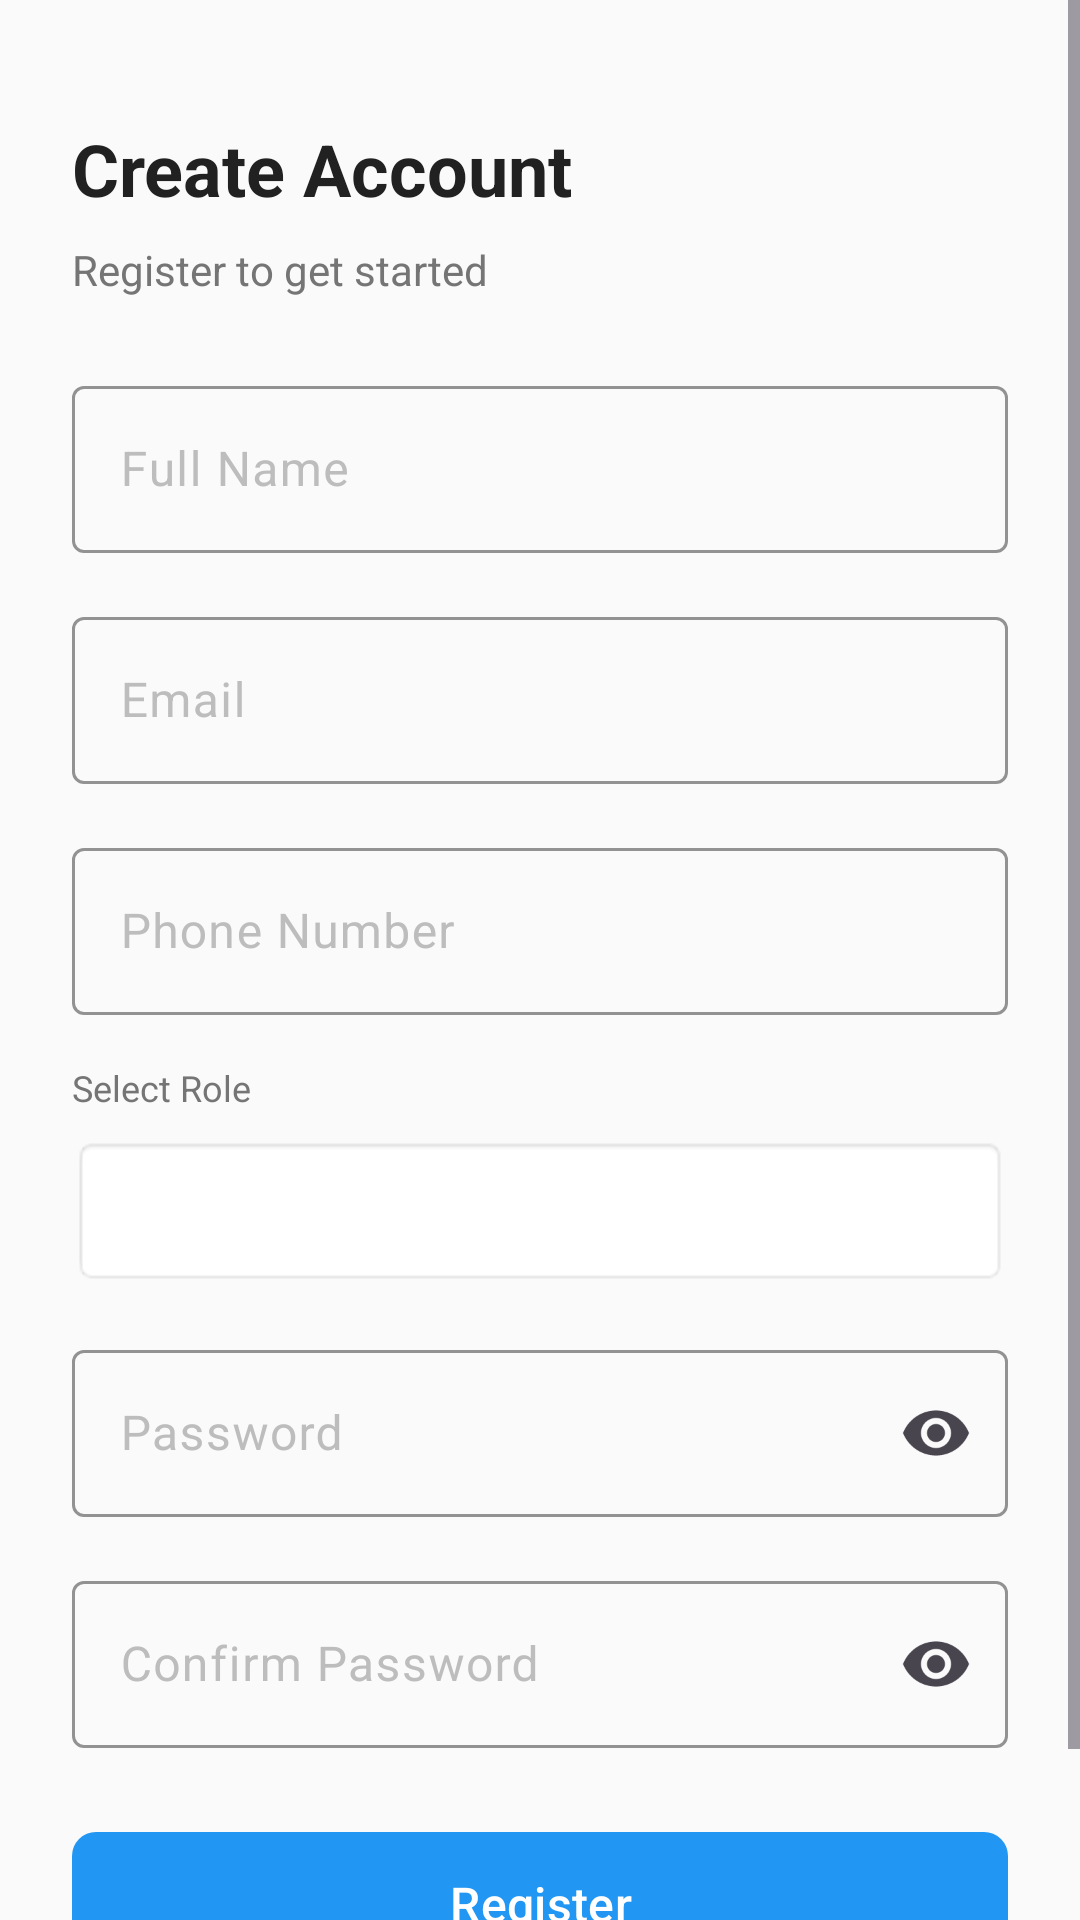

Produce the Android XML layout that renders to this screen, including the resource entries it uses.
<!-- AndroidManifest.xml: application theme Theme.InstituteTransport -->
<!-- res/layout/fragment_register.xml -->
<?xml version="1.0" encoding="utf-8"?>
<ScrollView xmlns:android="http://schemas.android.com/apk/res/android"
    xmlns:app="http://schemas.android.com/apk/res-auto"
    android:layout_width="match_parent"
    android:layout_height="match_parent"
    android:fillViewport="true">

    <LinearLayout
        android:layout_width="match_parent"
        android:layout_height="wrap_content"
        android:orientation="vertical"
        android:padding="24dp">

        <TextView
            android:layout_width="wrap_content"
            android:layout_height="wrap_content"
            android:text="Create Account"
            android:textSize="24sp"
            android:textStyle="bold"
            android:textColor="@color/text_primary"
            android:layout_marginTop="16dp"
            android:layout_marginBottom="8dp" />

        <TextView
            android:layout_width="wrap_content"
            android:layout_height="wrap_content"
            android:text="Register to get started"
            android:textSize="14sp"
            android:textColor="@color/text_secondary"
            android:layout_marginBottom="24dp" />

        <com.google.android.material.textfield.TextInputLayout
            android:layout_width="match_parent"
            android:layout_height="wrap_content"
            style="@style/Widget.App.TextInputLayout"
            android:layout_marginBottom="16dp">

            <com.google.android.material.textfield.TextInputEditText
                android:id="@+id/etName"
                android:layout_width="match_parent"
                android:layout_height="wrap_content"
                android:hint="@string/full_name"
                android:inputType="textPersonName" />
        </com.google.android.material.textfield.TextInputLayout>

        <com.google.android.material.textfield.TextInputLayout
            android:layout_width="match_parent"
            android:layout_height="wrap_content"
            style="@style/Widget.App.TextInputLayout"
            android:layout_marginBottom="16dp">

            <com.google.android.material.textfield.TextInputEditText
                android:id="@+id/etEmail"
                android:layout_width="match_parent"
                android:layout_height="wrap_content"
                android:hint="@string/email"
                android:inputType="textEmailAddress" />
        </com.google.android.material.textfield.TextInputLayout>

        <com.google.android.material.textfield.TextInputLayout
            android:layout_width="match_parent"
            android:layout_height="wrap_content"
            style="@style/Widget.App.TextInputLayout"
            android:layout_marginBottom="16dp">

            <com.google.android.material.textfield.TextInputEditText
                android:id="@+id/etPhone"
                android:layout_width="match_parent"
                android:layout_height="wrap_content"
                android:hint="@string/phone_number"
                android:inputType="phone" />
        </com.google.android.material.textfield.TextInputLayout>

        <TextView
            android:layout_width="wrap_content"
            android:layout_height="wrap_content"
            android:text="@string/select_role"
            android:textColor="@color/text_secondary"
            android:textSize="12sp"
            android:layout_marginBottom="8dp" />

        <Spinner
            android:id="@+id/spinnerRole"
            android:layout_width="match_parent"
            android:layout_height="50dp"
            android:background="@android:drawable/editbox_background"
            android:padding="12dp"
            android:layout_marginBottom="16dp" />

        <com.google.android.material.textfield.TextInputLayout
            android:layout_width="match_parent"
            android:layout_height="wrap_content"
            style="@style/Widget.App.TextInputLayout"
            app:endIconMode="password_toggle"
            android:layout_marginBottom="16dp">

            <com.google.android.material.textfield.TextInputEditText
                android:id="@+id/etPassword"
                android:layout_width="match_parent"
                android:layout_height="wrap_content"
                android:hint="@string/password"
                android:inputType="textPassword" />
        </com.google.android.material.textfield.TextInputLayout>

        <com.google.android.material.textfield.TextInputLayout
            android:layout_width="match_parent"
            android:layout_height="wrap_content"
            style="@style/Widget.App.TextInputLayout"
            app:endIconMode="password_toggle"
            android:layout_marginBottom="24dp">

            <com.google.android.material.textfield.TextInputEditText
                android:id="@+id/etConfirmPassword"
                android:layout_width="match_parent"
                android:layout_height="wrap_content"
                android:hint="@string/confirm_password"
                android:inputType="textPassword" />
        </com.google.android.material.textfield.TextInputLayout>

        <com.google.android.material.button.MaterialButton
            android:id="@+id/btnRegister"
            android:layout_width="match_parent"
            android:layout_height="56dp"
            android:text="@string/register"
            style="@style/Widget.App.Button.Primary"
            android:layout_marginBottom="16dp" />

    </LinearLayout>

</ScrollView>
<!-- resources referenced by this layout -->
<resources>
  <color name="text_primary">#212121</color>
  <color name="text_secondary">#757575</color>
  <string name="confirm_password">Confirm Password</string>
  <string name="email">Email</string>
  <string name="full_name">Full Name</string>
  <string name="password">Password</string>
  <string name="phone_number">Phone Number</string>
  <string name="register">Register</string>
  <string name="select_role">Select Role</string>
  <style name="Widget.App.Button.Primary" parent="Widget.Material3.Button">
          <item name="backgroundTint">@color/primary</item>
          <item name="android:textColor">@color/white</item>
          <item name="cornerRadius">8dp</item>
          <item name="android:textSize">16sp</item>
          <item name="android:textAllCaps">false</item>
      </style>
  <style name="Widget.App.TextInputLayout" parent="Widget.Material3.TextInputLayout.OutlinedBox">
          <item name="boxStrokeColor">@color/primary</item>
          <item name="hintTextColor">@color/primary</item>
          <item name="android:textColorHint">@color/text_hint</item>
      </style>
  <style name="Theme.InstituteTransport" parent="Base.Theme.InstituteTransport" />
  <color name="primary">#2196F3</color>
  <color name="white">#FFFFFFFF</color>
  <color name="text_hint">#BDBDBD</color>
  <style name="Base.Theme.InstituteTransport" parent="Theme.Material3.DayNight.NoActionBar">
          <item name="colorPrimary">@color/primary</item>
          <item name="colorPrimaryDark">@color/primary_dark</item>
          <item name="colorAccent">@color/accent</item>
          <item name="android:statusBarColor">@color/primary_dark</item>
          <item name="android:windowBackground">@color/background</item>
      </style>
  <color name="primary_dark">#1976D2</color>
  <color name="accent">#FF9800</color>
  <color name="background">#FAFAFA</color>
</resources>
